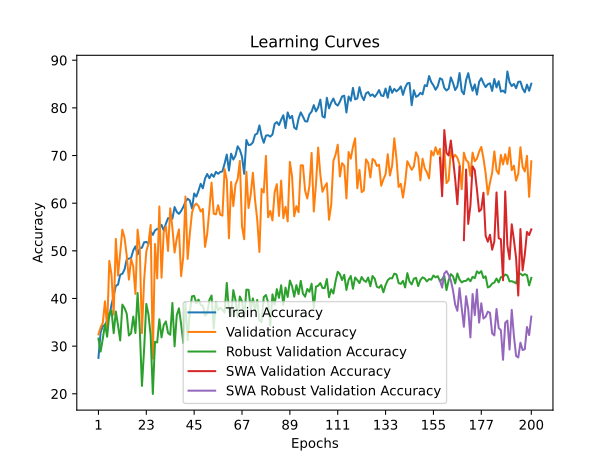

Source data for this figure (header and first rows):
time; train_accuracy; train_loss; valid_accuracy; valid_loss; valid_accuracy_robust; valid_accuracy_swa; valid_accuracy_robust_swa
218,0900; 27,5401; 0,6014; 32,4649; 0,5279; 31,5789; 32,4649; 31,5789
405,4263; 32,8877; 0,5806; 33,9345; 0,5077; 28,8591; 33,9345; 28,8591
610,0134; 34,2413; 0,5738; 34,8697; 0,4702; 31,5436; 34,8697; 31,5436
790,0164; 34,3750; 0,5825; 39,4122; 0,4736; 34,5814; 39,4122; 34,5814
964,3228; 35,3777; 0,5747; 33,8009; 0,4672; 31,9675; 33,8009; 31,9675
1197,9487; 36,2132; 0,5745; 47,8958; 0,4566; 36,8774; 47,8958; 36,8774
1425,6197; 38,7199; 0,5639; 44,9566; 0,4199; 37,4779; 44,9566; 37,4779
1622,7159; 40,5414; 0,5579; 36,6065; 0,4410; 32,7093; 36,6065; 32,7093
1849,6469; 42,6638; 0,5469; 52,5050; 0,3845; 37,2660; 52,5050; 37,2660
2050,4639; 42,8977; 0,5391; 44,8230; 0,4053; 34,3695; 44,8230; 34,3695
2259,4353; 44,9866; 0,5310; 49,6994; 0,4080; 31,1904; 49,6994; 31,1904
2446,7473; 45,1872; 0,5296; 54,4422; 0,3553; 38,7142; 54,4422; 38,7142
2665,4925; 46,0896; 0,5287; 52,7054; 0,3699; 37,9724; 52,7054; 37,9724
2883,2011; 48,2119; 0,5197; 49,0314; 0,4380; 36,8068; 49,0314; 36,8068
3104,7721; 48,3623; 0,5204; 43,9546; 0,3977; 32,2148; 43,9546; 32,2148
3306,1082; 48,5127; 0,5179; 48,2966; 0,3730; 32,7093; 48,2966; 32,7093
3526,8577; 50,1003; 0,5127; 46,6934; 0,3867; 36,2063; 46,6934; 36,2063
3742,4240; 50,9358; 0,5071; 40,9486; 0,3846; 32,7446; 40,9486; 32,7446
3907,5432; 49,2313; 0,5100; 54,4422; 0,3766; 41,1515; 54,4422; 41,1515
4039,0499; 50,5180; 0,5128; 50,4342; 0,3564; 33,5570; 50,4342; 33,5570
4188,6748; 50,6517; 0,5100; 32,7321; 0,5703; 21,6531; 32,7321; 21,6531
4321,4629; 51,7881; 0,5055; 43,8878; 0,3939; 29,3889; 43,8878; 29,3889
4475,5637; 51,8717; 0,5035; 49,8330; 0,3687; 38,8555; 49,8330; 38,8555
4616,9821; 51,5040; 0,5048; 51,5030; 0,3562; 36,6302; 51,5030; 36,6302
4763,9435; 54,0775; 0,4986; 55,4442; 0,3363; 32,2501; 55,4442; 32,2501
4913,9095; 53,3422; 0,4979; 27,3881; 0,6383; 19,9576; 27,3881; 19,9576
5051,5310; 54,2948; 0,4958; 51,4362; 0,3608; 30,9078; 51,4362; 30,9078
5190,0579; 54,5956; 0,4985; 44,2218; 0,3817; 30,7665; 44,2218; 30,7665
5393,1184; 54,7126; 0,4946; 59,3186; 0,3369; 35,6411; 59,3186; 35,6411
5619,4034; 55,4479; 0,4923; 44,3554; 0,3893; 31,8262; 44,3554; 31,8262
5798,2594; 54,2781; 0,4978; 53,9078; 0,3302; 34,4048; 53,9078; 34,4048
6029,5627; 55,6818; 0,4965; 55,1102; 0,3631; 35,1819; 55,1102; 35,1819
6242,0716; 56,8683; 0,4898; 49,9666; 0,3563; 32,7446; 49,9666; 32,7446
6437,4513; 56,7513; 0,4906; 58,9178; 0,3399; 32,3914; 58,9178; 32,3914
6655,4516; 56,7346; 0,4938; 54,7762; 0,3139; 39,0675; 54,7762; 39,0675
6847,9101; 59,1912; 0,4824; 49,6326; 0,4056; 29,9541; 49,6326; 29,9541
7066,1678; 58,1718; 0,4910; 52,5718; 0,3578; 36,4889; 52,5718; 36,4889
7292,5094; 57,7540; 0,4905; 54,5090; 0,3284; 37,9371; 54,5090; 37,9371
7514,9319; 58,3556; 0,4865; 44,6894; 0,3970; 34,6521; 44,6894; 34,6521
7708,8974; 59,1912; 0,4845; 48,7642; 0,3849; 30,6605; 48,7642; 30,6605
7937,8574; 60,2941; 0,4828; 61,3894; 0,3109; 39,1381; 61,3894; 39,1381
8159,0479; 60,9291; 0,4804; 48,2966; 0,3632; 31,2257; 48,2966; 31,2257
8370,7902; 60,5782; 0,4797; 53,5738; 0,3113; 37,1953; 53,5738; 37,1953
8577,1555; 58,8904; 0,4837; 57,9826; 0,3131; 40,4451; 57,9826; 40,4451
8807,0423; 62,0321; 0,4757; 59,4522; 0,2801; 40,5510; 59,4522; 40,5510
9021,5617; 61,3803; 0,4798; 59,9198; 0,3130; 38,9968; 59,9198; 38,9968
9224,2737; 62,6170; 0,4781; 59,3854; 0,2942; 39,7739; 59,3854; 39,7739
9448,5743; 64,0709; 0,4756; 58,2498; 0,3169; 38,6436; 58,2498; 38,6436
9652,7722; 63,1183; 0,4763; 58,7842; 0,3070; 38,4670; 58,7842; 38,4670
9877,7258; 65,1738; 0,4705; 50,8350; 0,3113; 36,3829; 50,8350; 36,3829
10093,2655; 66,1263; 0,4704; 53,5738; 0,3141; 36,8421; 53,5738; 36,8421
10305,4819; 65,2406; 0,4697; 58,7174; 0,2986; 39,7033; 58,7174; 39,7033
10531,9986; 66,0929; 0,4700; 64,3287; 0,2912; 40,6217; 64,3287; 40,6217
10742,8410; 65,5247; 0,4696; 57,7822; 0,3076; 33,6983; 57,7822; 33,6983
10963,0474; 66,5775; 0,4711; 57,6486; 0,3012; 39,2794; 57,6486; 39,2794
11175,2088; 66,1598; 0,4672; 59,5858; 0,3054; 37,5486; 59,5858; 37,5486
11399,7485; 66,5608; 0,4725; 57,5818; 0,3018; 38,0431; 57,5818; 38,0431
11633,8744; 66,6611; 0,4681; 57,3814; 0,3170; 37,6192; 57,3814; 37,6192
11841,1111; 68,3322; 0,4691; 67,1343; 0,3074; 37,0540; 67,1343; 37,0540
12064,9797; 70,2039; 0,4587; 64,9299; 0,2858; 43,2709; 64,9299; 43,2709
... 140 more rows
